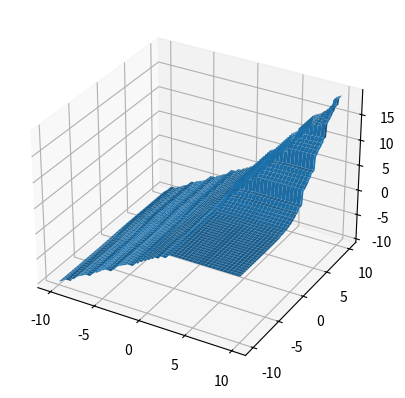

Generate this figure with matplotlib:
from numpy import exp, log
import numpy as np

from matplotlib import pyplot as plt
from matplotlib.cm import get_cmap


def get_chunks(x):
    chunks = []
    place = 0.1
    chunk = []
    for _ in range(20):
        digit = x // place
        x -= digit * place
        chunk.append(digit)

        if digit != 0.0:
            chunks.append(chunk)
            chunk = []

        place *= 0.1

    return chunks


def interleave(chunk1, chunk2):
    chunk = []
    alter = True
    while chunk1 and chunk2:
        if alter:
            chunk.append(chunk1.pop(0))
        else:
            chunk.append(chunk2.pop(0))
        alter = not alter

    return chunk


def join(chunks):
    num = 0
    digits = []
    for chunk in chunks:
        digits.extend(chunk)

    for i in range(len(digits)):
        num += 10**(-i - 1) * digits[i]

    return num


def RtoUnit(x):
    return 1 / (1 + exp(-x))


def unitToR(x):
    return log(x / (1 - x))


@np.vectorize
def f(x, y):
    return unitToR(join(interleave(get_chunks(RtoUnit(x)), get_chunks(RtoUnit(y)))))


def main():
    n = 100
    _x = np.linspace(-10, 10, n)
    _y = np.linspace(-10, 10, n)

    xx, yy = np.meshgrid(_x, _y, sparse=True)
    z = f(xx, yy)

    # COLORMAP
    # plt.imshow(z, extent=(min(_x), max(_x), min(_y), max(_y)), origin="lower")
    #
    # plt.ylabel(r"$x$")
    # plt.xlabel(r"$y$")
    #
    # plt.xlim([_x.min(), _x.max()])
    # plt.ylim([_y.min(), _y.max()])
    #
    # plt.colorbar()
    #
    # plt.show()

    # distances = []
    # diff = []
    #
    # for i in range(n):
    #     for j in range(n):
    #         for x in range(n):
    #             for y in range(n):
    #                 distances.append(((_x[i] - _x[x])**2 + (_y[j] - _y[y])**2)**0.5)
    #                 diff.append(abs(z[y, x] - z[j, i]))
    #
    # plt.scatter(distances, diff)
    # plt.show()

    # 3D PLOT
    plt.figure()
    ax = plt.axes(projection='3d')
    ax.plot_surface(xx, yy, z)
    plt.show()


if __name__ == '__main__':
    main()
